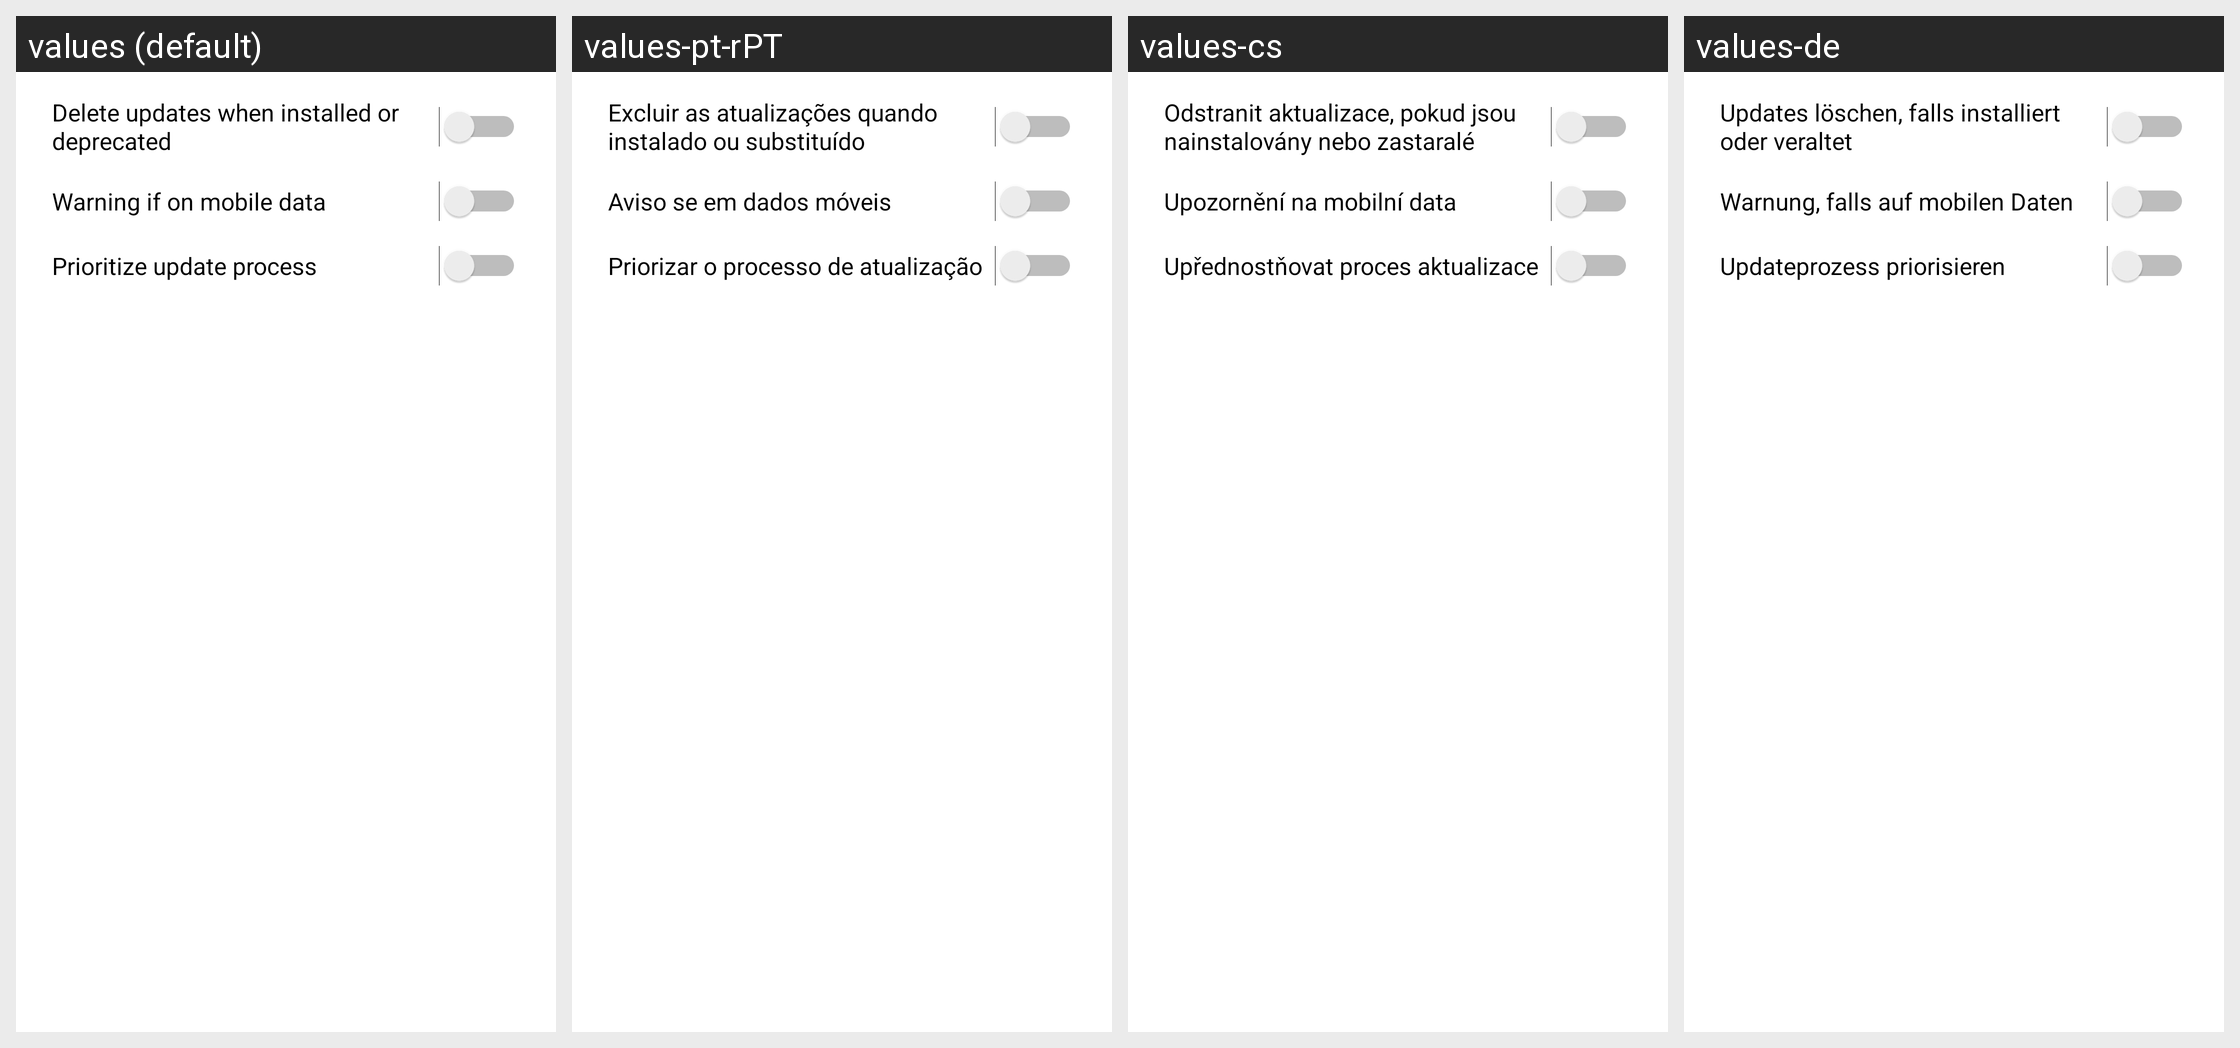

Strings drawn on this Android screen and how each of the app's shown locales translates them:
Android screen res/layout/preferences_dialog.xml rendered under 4 locales, left to right: values (default), values-pt-rPT, values-cs, values-de. Device: Nexus 5 (rendered at 1080×1920; each locale shown at half size, 540×960, under a caption strip naming it); theme AppTheme.
Other locales in the repository, not shown: values-af, values-am, values-ar, values-as, values-as-rIN, values-ast-rES, values-az, values-be, values-bg, values-bn, values-br-rFR, values-bs, values-ca, values-cy, values-da, values-el, values-en-rAU, values-en-rGB, values-en-rIN, values-en-rPT, values-eo, values-es, values-es-rCO, values-es-rMX, values-es-rUS, values-et, values-eu, values-fa, values-fi, values-fil, values-fr, values-fr-rCA, values-gd, values-gl, values-gu, values-hi, values-hr, values-hu, values-hy, values-in, values-is, values-it, values-iw, values-ja, values-ka, values-kk, values-km, values-kn, values-ko, values-ku, values-ky, values-lb, values-lo, values-lt, values-lv, values-mk, values-ml, values-mn, values-mr, values-ms, values-my, values-nb, values-ne, values-nl, values-or, values-or-rIN, values-pa, values-pl, values-pt-rBR, values-ro, values-ru, values-si, values-sk, values-sl, values-sq, values-sr, values-sv, values-sw, values-ta, values-te, values-th, values-tl, values-tr, values-ug, values-uk, values-ur, values-uz, values-vi, values-zh-rCN, values-zh-rHK, values-zh-rTW, values-zu.
Strings drawn on this screen, with the default value and each locale's value (text and hints the layout hard-codes, and strings that could not be matched under every locale, appear in the picture but are not listed):

pref_auto_delete_updates
  values: Delete updates when installed or deprecated
  values-pt-rPT: Excluir as atualizações quando instalado ou substituído
  values-cs: Odstranit aktualizace, pokud jsou nainstalovány nebo zastaralé
  values-de: Updates löschen, falls installiert oder veraltet

pref_mobile_data_warning
  values: Warning if on mobile data
  values-pt-rPT: Aviso se em dados móveis
  values-cs: Upozornění na mobilní data
  values-de: Warnung, falls auf mobilen Daten

pref_ab_perf_mode
  values: Prioritize update process
  values-pt-rPT: Priorizar o processo de atualização
  values-cs: Upřednostňovat proces aktualizace
  values-de: Updateprozess priorisieren
